Photos from the image-classification dataset "crops" in the GitHub repository muhammad-zainal-muttaqin/Anylabel. Its 2 classes are: ripe, unripe.

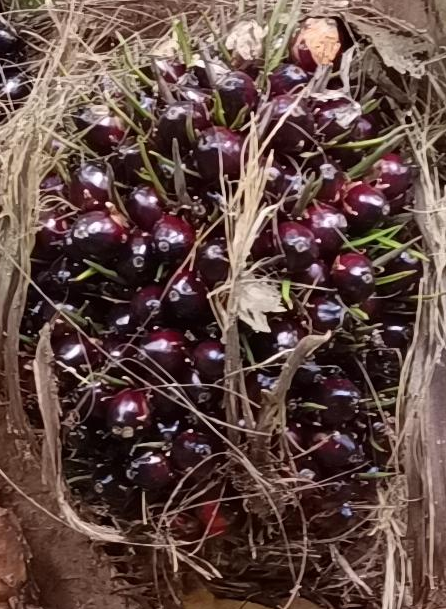
Label: ripe

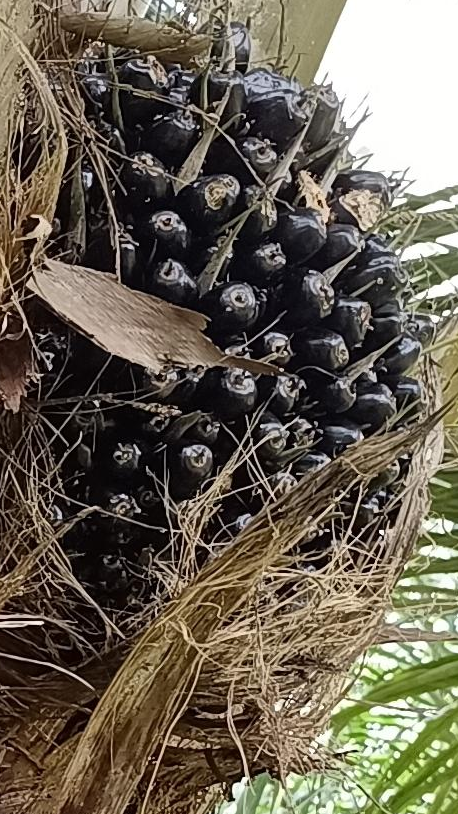
Label: unripe

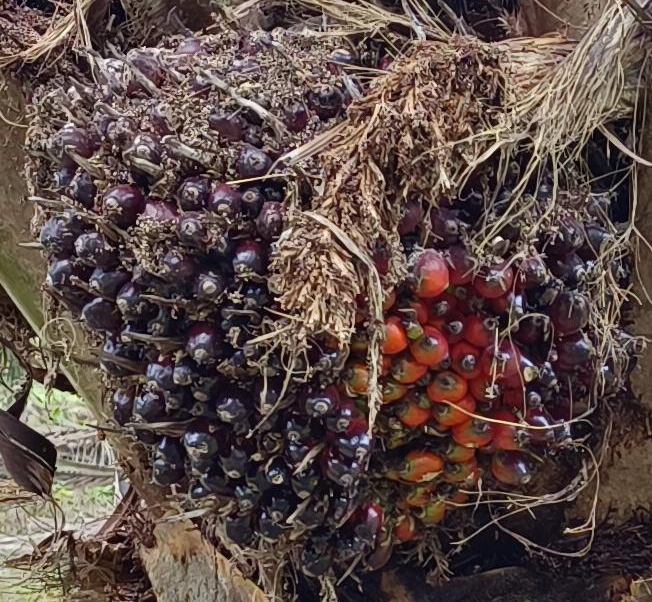
Label: ripe

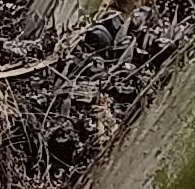
Label: unripe

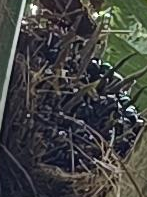
Label: unripe

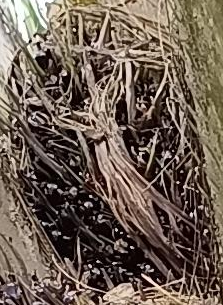
Label: unripe
